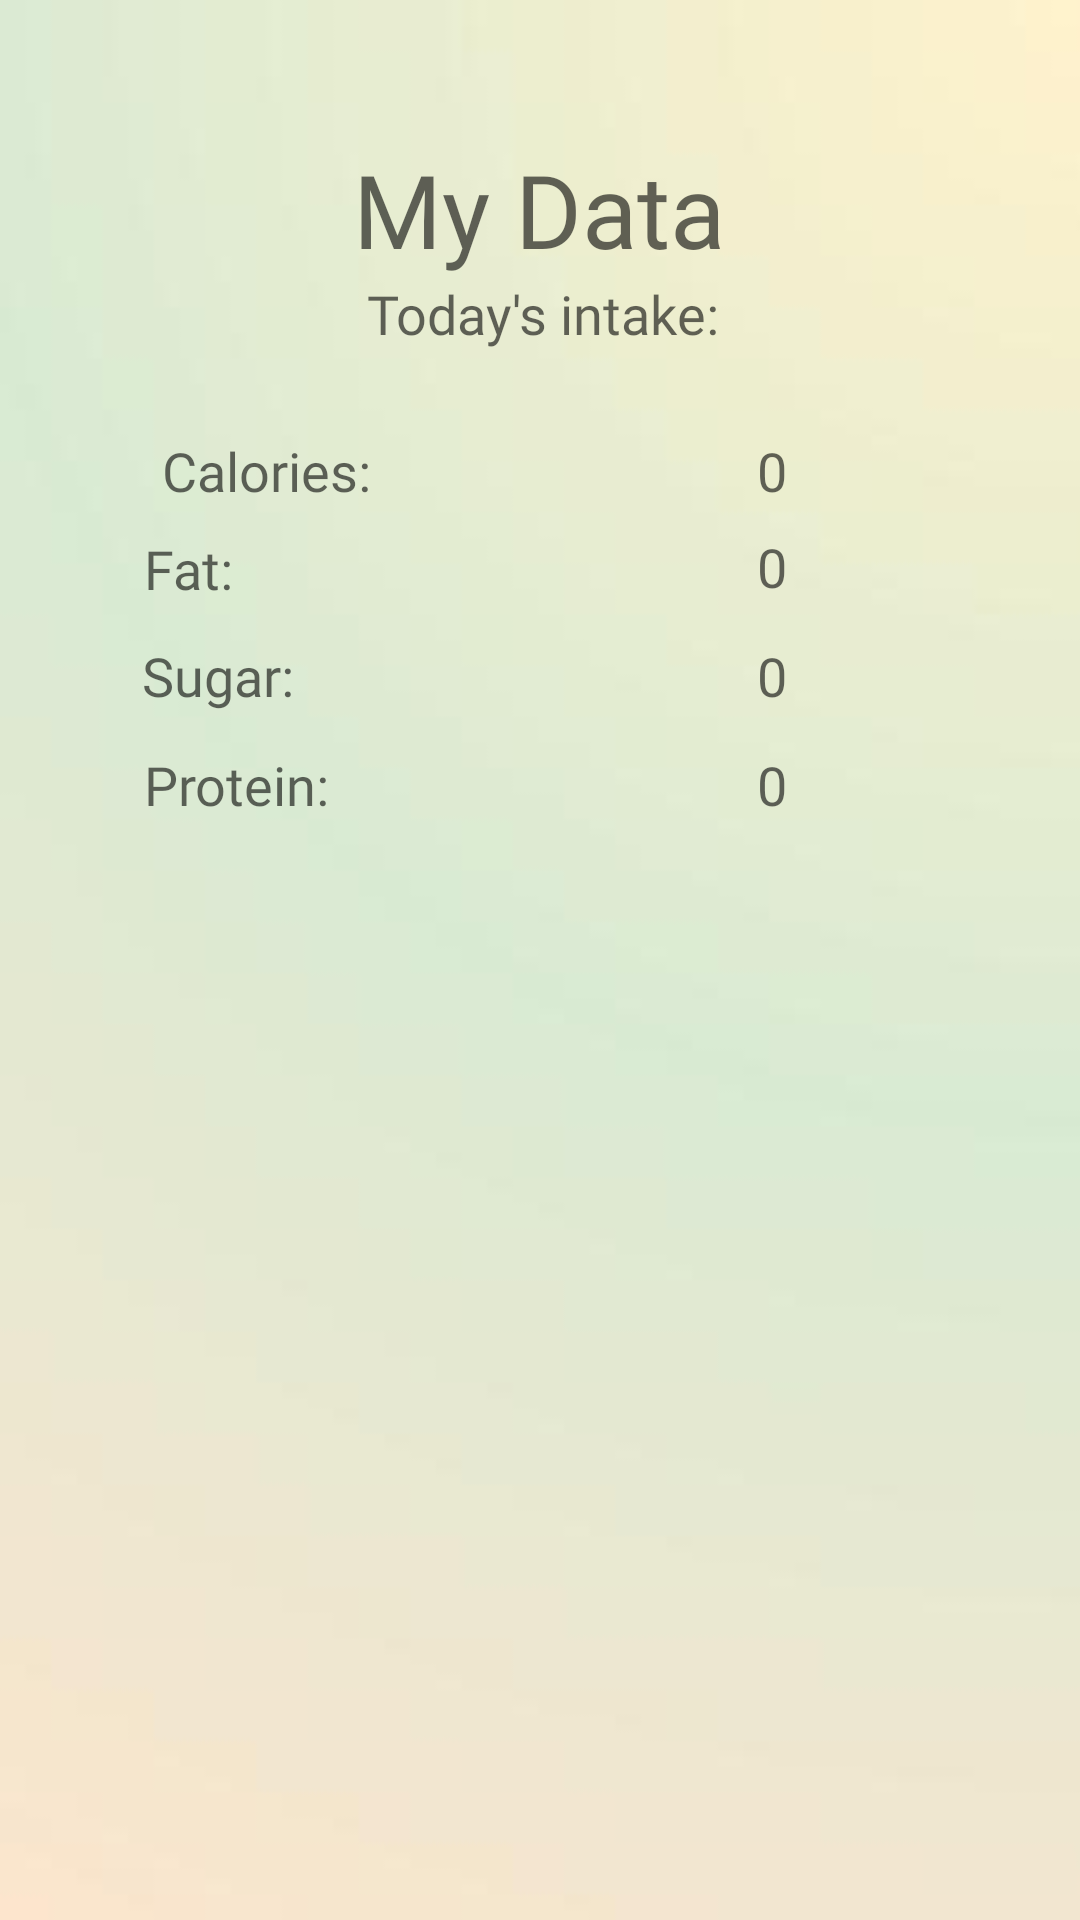

Reconstruct the res/layout file that produces this screen, plus the resources it refers to.
<!-- AndroidManifest.xml: application theme Theme.SnackScan -->
<!-- res/layout/data_page.xml -->
<?xml version="1.0" encoding="utf-8"?>
<androidx.constraintlayout.widget.ConstraintLayout xmlns:android="http://schemas.android.com/apk/res/android"
    xmlns:app="http://schemas.android.com/apk/res-auto"
    xmlns:tools="http://schemas.android.com/tools"
    android:layout_width="match_parent"
    android:layout_height="match_parent"
    android:background="@drawable/background"
    tools:context=".LoginActivity">

    <TextView
        android:id="@+id/datapagetitle"
        android:layout_width="wrap_content"
        android:layout_height="wrap_content"
        android:layout_marginTop="47dp"
        android:fontFamily="@font/ubuntu_mono_bold"
        android:text="My Data"
        android:textAppearance="@style/TextAppearance.AppCompat.Display1"
        app:layout_constraintEnd_toEndOf="parent"
        app:layout_constraintHorizontal_bias="0.498"
        app:layout_constraintStart_toStartOf="parent"
        app:layout_constraintTop_toTopOf="parent" />

    <TextView
        android:id="@+id/datelabel"
        android:layout_width="wrap_content"
        android:layout_height="wrap_content"
        android:fontFamily="@font/ubuntu_mono_bold"
        android:text="Today's intake: "
        android:textAppearance="@style/TextAppearance.AppCompat.Display1"
        android:textSize="18dp"
        app:layout_constraintBottom_toBottomOf="parent"
        app:layout_constraintEnd_toEndOf="parent"
        app:layout_constraintHorizontal_bias="0.513"
        app:layout_constraintStart_toStartOf="parent"
        app:layout_constraintTop_toTopOf="parent"
        app:layout_constraintVertical_bias="0.15" />

    <TextView
        android:id="@+id/calorieslabel"
        android:layout_width="wrap_content"
        android:layout_height="wrap_content"
        android:layout_marginStart="54dp"
        android:fontFamily="@font/ubuntu_mono_bold"
        android:text="Calories: "
        android:textAppearance="@style/TextAppearance.AppCompat.Display1"
        android:textSize="18dp"
        app:layout_constraintBottom_toBottomOf="parent"
        app:layout_constraintStart_toStartOf="parent"
        app:layout_constraintTop_toTopOf="parent"
        app:layout_constraintVertical_bias="0.235" />


    <TextView
        android:id="@+id/calnumber"
        android:layout_width="wrap_content"
        android:layout_height="wrap_content"
        android:fontFamily="@font/ubuntu_mono_bold"
        android:text="0"
        android:textAppearance="@style/TextAppearance.AppCompat.Display1"
        android:textSize="18dp"
        app:layout_constraintBottom_toBottomOf="parent"
        app:layout_constraintEnd_toEndOf="parent"
        app:layout_constraintHorizontal_bias="0.721"
        app:layout_constraintStart_toStartOf="parent"
        app:layout_constraintTop_toTopOf="parent"
        app:layout_constraintVertical_bias="0.235" />

    <TextView
        android:id="@+id/Sugarlabel"
        android:layout_width="wrap_content"
        android:layout_height="wrap_content"
        android:fontFamily="@font/ubuntu_mono_bold"
        android:text="Sugar: "
        android:textAppearance="@style/TextAppearance.AppCompat.Display1"
        android:textSize="18dp"
        app:layout_constraintBottom_toBottomOf="parent"
        app:layout_constraintEnd_toEndOf="parent"
        app:layout_constraintHorizontal_bias="0.155"
        app:layout_constraintStart_toStartOf="parent"
        app:layout_constraintTop_toTopOf="parent"
        app:layout_constraintVertical_bias="0.346" />

    <TextView
        android:id="@+id/sugarnumber"
        android:layout_width="wrap_content"
        android:layout_height="wrap_content"
        android:fontFamily="@font/ubuntu_mono_bold"
        android:text="0"
        android:textAppearance="@style/TextAppearance.AppCompat.Display1"
        android:textSize="18dp"
        app:layout_constraintBottom_toBottomOf="parent"
        app:layout_constraintEnd_toEndOf="parent"
        app:layout_constraintHorizontal_bias="0.721"
        app:layout_constraintStart_toStartOf="parent"
        app:layout_constraintTop_toTopOf="parent"
        app:layout_constraintVertical_bias="0.346" />

    <TextView
        android:id="@+id/fatlabel"
        android:layout_width="wrap_content"
        android:layout_height="wrap_content"
        android:fontFamily="@font/ubuntu_mono_bold"
        android:text="Fat: "
        android:textAppearance="@style/TextAppearance.AppCompat.Display1"
        android:textSize="18dp"
        app:layout_constraintBottom_toBottomOf="parent"
        app:layout_constraintEnd_toEndOf="parent"
        app:layout_constraintHorizontal_bias="0.147"
        app:layout_constraintStart_toStartOf="parent"
        app:layout_constraintTop_toTopOf="parent"
        app:layout_constraintVertical_bias="0.288" />

    <TextView
        android:id="@+id/fatnumber"
        android:layout_width="wrap_content"
        android:layout_height="wrap_content"
        android:fontFamily="@font/ubuntu_mono_bold"
        android:text="0"
        android:textAppearance="@style/TextAppearance.AppCompat.Display1"
        android:textSize="18dp"
        app:layout_constraintBottom_toBottomOf="parent"
        app:layout_constraintEnd_toEndOf="parent"
        app:layout_constraintHorizontal_bias="0.721"
        app:layout_constraintStart_toStartOf="parent"
        app:layout_constraintTop_toTopOf="parent"
        app:layout_constraintVertical_bias="0.287" />

    <TextView
        android:id="@+id/proteinlabel"
        android:layout_width="wrap_content"
        android:layout_height="wrap_content"
        android:fontFamily="@font/ubuntu_mono_bold"
        android:text="Protein: "
        android:textAppearance="@style/TextAppearance.AppCompat.Display1"
        android:textSize="18dp"
        app:layout_constraintBottom_toBottomOf="parent"
        app:layout_constraintEnd_toEndOf="parent"
        app:layout_constraintHorizontal_bias="0.164"
        app:layout_constraintStart_toStartOf="parent"
        app:layout_constraintTop_toTopOf="parent"
        app:layout_constraintVertical_bias="0.405" />

    <TextView
        android:id="@+id/proteinnumber"
        android:layout_width="wrap_content"
        android:layout_height="wrap_content"
        android:fontFamily="@font/ubuntu_mono_bold"
        android:text="0"
        android:textAppearance="@style/TextAppearance.AppCompat.Display1"
        android:textSize="18dp"
        app:layout_constraintBottom_toBottomOf="parent"
        app:layout_constraintEnd_toEndOf="parent"
        app:layout_constraintHorizontal_bias="0.721"
        app:layout_constraintStart_toStartOf="parent"
        app:layout_constraintTop_toTopOf="parent"
        app:layout_constraintVertical_bias="0.405" />

</androidx.constraintlayout.widget.ConstraintLayout>
<!-- resources referenced by this layout -->
<resources>
  <!-- drawable background: jpg bitmap (drawable, 4386 bytes) -->
  <style name="Theme.SnackScan" parent="Theme.MaterialComponents.DayNight.DarkActionBar">
          
          <item name="colorPrimary">@color/green_2</item>
          <item name="colorPrimaryVariant">@color/green</item>
          <item name="colorOnPrimary">@color/white</item>
          
          <item name="colorSecondary">@color/orange</item>
          <item name="colorSecondaryVariant">@color/orange_2</item>
          <item name="colorOnSecondary">@color/black</item>
          
          <item name="android:statusBarColor" tools:targetApi="l">?attr/colorPrimaryVariant</item>
          
      </style>
  <color name="green_2">#aed6a0</color>
  <color name="green">#D9EAD3</color>
  <color name="white">#FFFFFFFF</color>
  <color name="orange">#FBE5CD</color>
  <color name="orange_2">#fcb467</color>
  <color name="black">#FF000000</color>
</resources>
